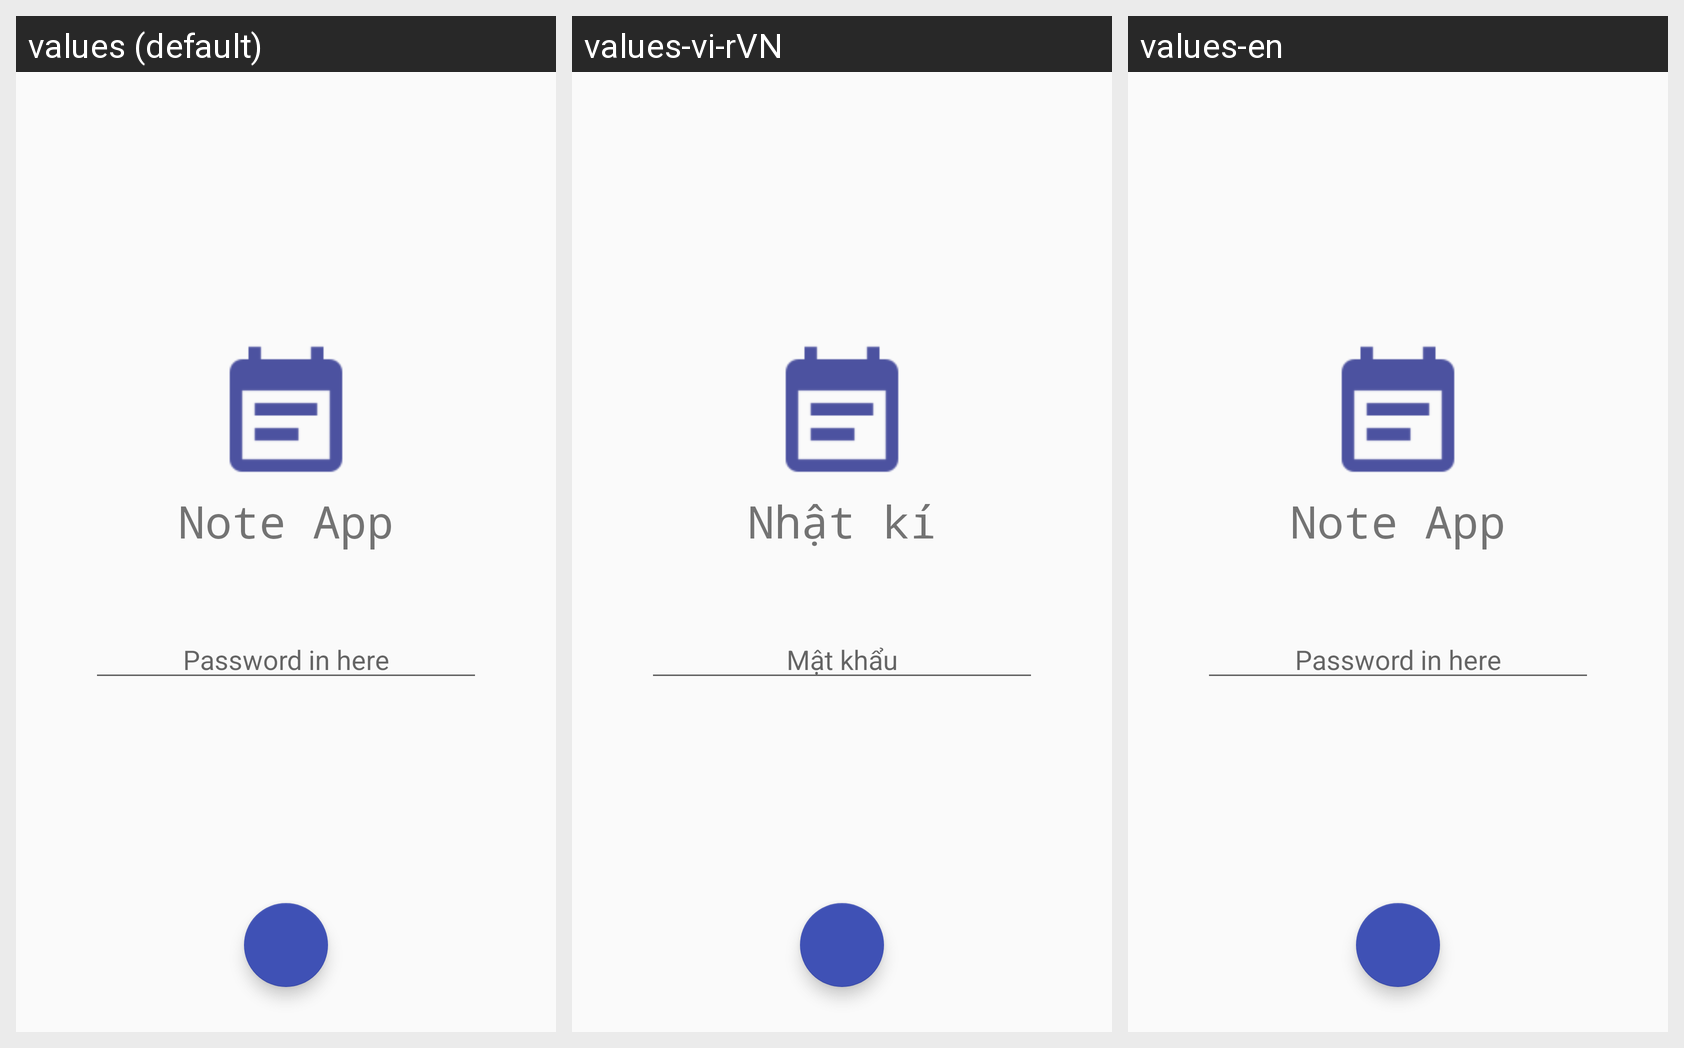

The Android screen below is rendered under several locales of the same app. Produce the string resources it draws, with the default and per-locale values.
Android screen res/layout/activity_sign_in.xml rendered under 3 locales, left to right: values (default), values-vi-rVN, values-en. Device: Nexus 5 (rendered at 1080×1920; each locale shown at half size, 540×960, under a caption strip naming it); theme AppTheme.NoActionBar.
Strings drawn on this screen, with the default value and each locale's value (text and hints the layout hard-codes appear in the picture but are not listed):

app_name
  values: Note App
  values-vi-rVN: Nhật kí
  values-en: Note App

password_hint
  values: Password in here
  values-vi-rVN: Mật khẩu
  values-en: Password in here
